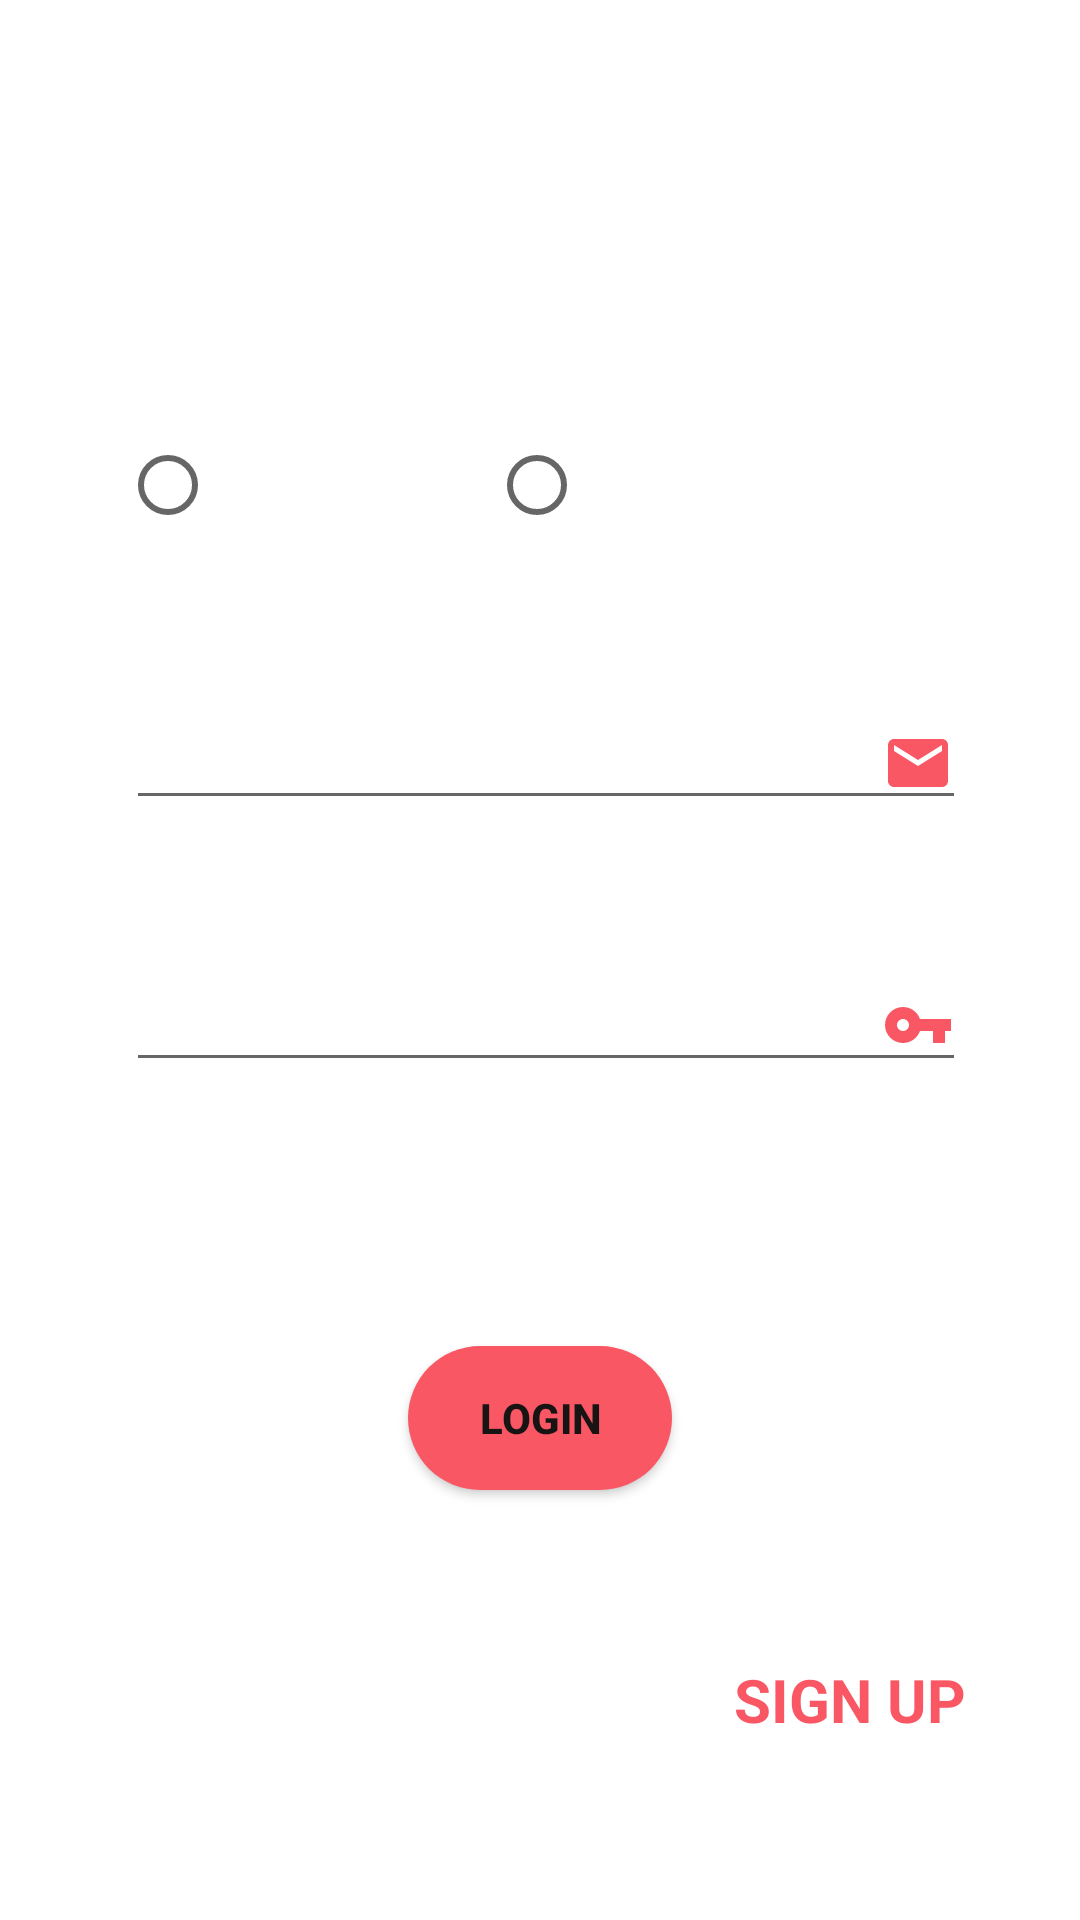

This screen was rendered from an Android layout file. Write that file and the resources it references.
<!-- AndroidManifest.xml: application theme Theme.GateSecurutiyApp -->
<!-- res/layout/activity_main.xml -->
<?xml version="1.0" encoding="utf-8"?>
<androidx.constraintlayout.widget.ConstraintLayout xmlns:android="http://schemas.android.com/apk/res/android"
    xmlns:app="http://schemas.android.com/apk/res-auto"
    xmlns:tools="http://schemas.android.com/tools"
    android:layout_width="match_parent"
    android:layout_height="match_parent"
    android:background="@drawable/design2"
    android:fitsSystemWindows="false"
    tools:context=".MainActivity">


    <androidx.cardview.widget.CardView
        android:id="@+id/cardView"
        android:layout_width="0dp"
        android:layout_height="400dp"
        android:layout_marginLeft="20dp"
        android:layout_marginRight="20dp"
        app:cardBackgroundColor="@android:color/transparent"
        app:cardCornerRadius="20dp"
        app:cardElevation="0dp"
        app:layout_constraintBottom_toBottomOf="parent"
        app:layout_constraintEnd_toEndOf="parent"
        app:layout_constraintStart_toStartOf="parent"
        app:layout_constraintTop_toTopOf="parent">

        <androidx.constraintlayout.widget.ConstraintLayout
            android:id="@+id/cardView1"
            android:layout_width="match_parent"
            android:layout_height="match_parent">

            <RadioGroup
                android:id="@+id/radiogroup"
                android:orientation="horizontal"
                android:layout_width="wrap_content"
                android:layout_height="wrap_content"
                app:layout_constraintBottom_toBottomOf="parent"
                app:layout_constraintEnd_toEndOf="parent"
                app:layout_constraintHorizontal_bias="0.35"
                app:layout_constraintStart_toStartOf="parent"
                app:layout_constraintTop_toTopOf="parent"
                app:layout_constraintVertical_bias="0.05">

                <RadioButton
                    android:id="@+id/radiobutton3"
                    android:layout_width="wrap_content"
                    android:layout_height="wrap_content"
                    android:shadowColor="@color/apporange"
                    android:text="Security Guard"
                    android:textColor="@color/white" />

                <RadioButton
                    android:id="@+id/radiobutton4"
                    android:layout_width="wrap_content"
                    android:layout_height="wrap_content"
                    android:text="Society Members"
                    android:textColor="@color/white" />

            </RadioGroup>
            <TextView
                android:id="@+id/usernametext"
                android:layout_width="wrap_content"
                android:layout_height="wrap_content"
                android:text="Email"
                android:textColor="@color/white"
                android:textSize="16sp"
                android:textStyle="bold"
                app:layout_constraintBottom_toBottomOf="parent"
                app:layout_constraintEnd_toEndOf="parent"
                app:layout_constraintHorizontal_bias="0.149"
                app:layout_constraintStart_toStartOf="parent"
                app:layout_constraintTop_toBottomOf="@id/radiogroup"
                app:layout_constraintVertical_bias="0.080" />

            <TextView
                android:id="@+id/passwordtext"
                android:layout_width="wrap_content"
                android:layout_height="wrap_content"
                android:text="Password"
                android:textColor="@color/white"
                android:textSize="16sp"
                android:textStyle="bold"
                app:layout_constraintBottom_toBottomOf="parent"
                app:layout_constraintEnd_toEndOf="parent"
                app:layout_constraintHorizontal_bias="0.167"
                app:layout_constraintStart_toStartOf="parent"
                app:layout_constraintTop_toBottomOf="@+id/editTextTextEmailAddress"
                app:layout_constraintVertical_bias="0.109" />


            <EditText
                android:id="@+id/editTextTextEmailAddress"
                android:layout_width="280dp"
                android:layout_height="wrap_content"
                android:drawableEnd="@drawable/ic_baseline_email_24"
                android:ems="10"
                android:inputType="textEmailAddress"
                android:textColor="@color/white"
                android:textSize="16sp"
                app:layout_constraintEnd_toEndOf="parent"
                app:layout_constraintHorizontal_bias="0.549"
                app:layout_constraintStart_toStartOf="parent"
                app:layout_constraintTop_toBottomOf="@+id/usernametext" />

            <EditText
                android:id="@+id/editTextTextPassword"
                android:layout_width="280dp"
                android:layout_height="wrap_content"
                android:drawableEnd="@drawable/ic_baseline_vpn_key_24"
                android:ems="10"
                android:inputType="textPassword"
                android:textColor="@color/white"
                android:textSize="16sp"
                app:layout_constraintBottom_toBottomOf="parent"
                app:layout_constraintEnd_toEndOf="parent"
                app:layout_constraintHorizontal_bias="0.549"
                app:layout_constraintStart_toStartOf="parent"
                app:layout_constraintTop_toBottomOf="@+id/passwordtext"
                app:layout_constraintVertical_bias="0.0" />

            <androidx.appcompat.widget.AppCompatButton
                android:id="@+id/loginbtn"
                android:layout_width="wrap_content"
                android:layout_height="wrap_content"
                android:layout_marginTop="40dp"
                android:background="@drawable/custom_button"
                android:text="LOGIN"
                android:textColor="@color/appblack"
                android:textStyle="bold"
                app:layout_constraintEnd_toEndOf="parent"
                app:layout_constraintStart_toStartOf="parent"
                app:layout_constraintTop_toBottomOf="@+id/forgotbtn" />

            <Button
                android:id="@+id/forgotbtn"
                android:layout_width="wrap_content"
                android:layout_height="wrap_content"
                android:background="?android:attr/selectableItemBackground"
                android:text="Forgot Password?"
                android:textColor="@color/white"
                android:textSize="10sp"
                android:textStyle="bold"
                app:layout_constraintBottom_toBottomOf="parent"
                app:layout_constraintEnd_toEndOf="parent"
                app:layout_constraintHorizontal_bias="0.82"
                app:layout_constraintStart_toStartOf="parent"
                app:layout_constraintTop_toBottomOf="@+id/editTextTextPassword"
                app:layout_constraintVertical_bias="0" />
        </androidx.constraintlayout.widget.ConstraintLayout>
    </androidx.cardview.widget.CardView>

    <TextView
        android:id="@+id/noacc"
        android:layout_width="214dp"
        android:layout_height="wrap_content"
        android:layout_marginLeft="40dp"
        android:layout_marginEnd="8dp"
        android:text="Don't have an account?"
        android:textAlignment="center"
        android:textColor="@color/white"
        android:textSize="20sp"
        app:flow_horizontalAlign="center"
        app:layout_constraintBottom_toBottomOf="parent"
        app:layout_constraintEnd_toEndOf="parent"
        app:layout_constraintHorizontal_bias="0.164"
        app:layout_constraintStart_toStartOf="parent"
        app:layout_constraintTop_toBottomOf="@+id/cardView"
        app:layout_constraintVertical_bias="0.565" />

    <TextView
        android:id="@+id/signupbtn"
        android:layout_width="wrap_content"
        android:layout_height="wrap_content"
        android:layout_marginStart="8dp"
        android:layout_marginBottom="60dp"
        android:text="SIGN UP"
        android:textAlignment="center"
        android:textColor="@color/apporange"
        android:textSize="20dp"
        android:textStyle="bold"
        app:layout_constraintBottom_toBottomOf="parent"
        app:layout_constraintStart_toEndOf="@id/noacc" />

    <TextView
        android:id="@+id/logintext"
        android:layout_width="wrap_content"
        android:layout_height="wrap_content"
        android:fontFamily="casual"
        android:text="LOGIN"
        android:textColor="@color/white"
        android:textSize="40sp"
        android:textStyle="bold"
        app:layout_constraintEnd_toEndOf="parent"
        app:layout_constraintStart_toStartOf="parent"
        app:layout_constraintTop_toTopOf="parent"
        app:layout_constraintVertical_bias="0.437" />


</androidx.constraintlayout.widget.ConstraintLayout>
<!-- resources referenced by this layout -->
<resources>
  <color name="appblack">#191414</color>
  <color name="apporange">#FA5765</color>
  <color name="white">#FFFFFFFF</color>
  <!-- drawable custom_button (drawable) -->
  <?xml version="1.0" encoding="utf-8"?>
  <shape xmlns:android="http://schemas.android.com/apk/res/android" android:shape="rectangle">
  <solid android:color="@color/apporange"/>
      <corners android:radius="100dp"/>
  </shape>
  <!-- drawable ic_baseline_email_24 (drawable) -->
  <vector android:height="24dp" android:tint="#FA5765"
      android:viewportHeight="24" android:viewportWidth="24"
      android:width="24dp" xmlns:android="http://schemas.android.com/apk/res/android">
      <path android:fillColor="@android:color/white" android:pathData="M20,4L4,4c-1.1,0 -1.99,0.9 -1.99,2L2,18c0,1.1 0.9,2 2,2h16c1.1,0 2,-0.9 2,-2L22,6c0,-1.1 -0.9,-2 -2,-2zM20,8l-8,5 -8,-5L4,6l8,5 8,-5v2z"/>
  </vector>
  <!-- drawable ic_baseline_vpn_key_24 (drawable) -->
  <vector android:height="24dp" android:tint="#FA5765"
      android:viewportHeight="24" android:viewportWidth="24"
      android:width="24dp" xmlns:android="http://schemas.android.com/apk/res/android">
      <path android:fillColor="@android:color/white" android:pathData="M12.65,10C11.83,7.67 9.61,6 7,6c-3.31,0 -6,2.69 -6,6s2.69,6 6,6c2.61,0 4.83,-1.67 5.65,-4H17v4h4v-4h2v-4H12.65zM7,14c-1.1,0 -2,-0.9 -2,-2s0.9,-2 2,-2 2,0.9 2,2 -0.9,2 -2,2z"/>
  </vector>
  <style name="Theme.GateSecurutiyApp" parent="Theme.MaterialComponents.DayNight.DarkActionBar">
          
          <item name="colorPrimary">@color/apporange</item>
          <item name="colorPrimaryVariant">@color/appblack</item>
          <item name="colorOnPrimary">@color/white</item>
          
          <item name="colorSecondary">@color/apporange</item>
          <item name="colorSecondaryVariant">@color/apporange</item>
          <item name="colorOnSecondary">@color/black</item>
          
          <item name="android:statusBarColor" tools:targetApi="l">?attr/colorPrimaryVariant</item>
          
      </style>
  <color name="black">#FF000000</color>
</resources>
